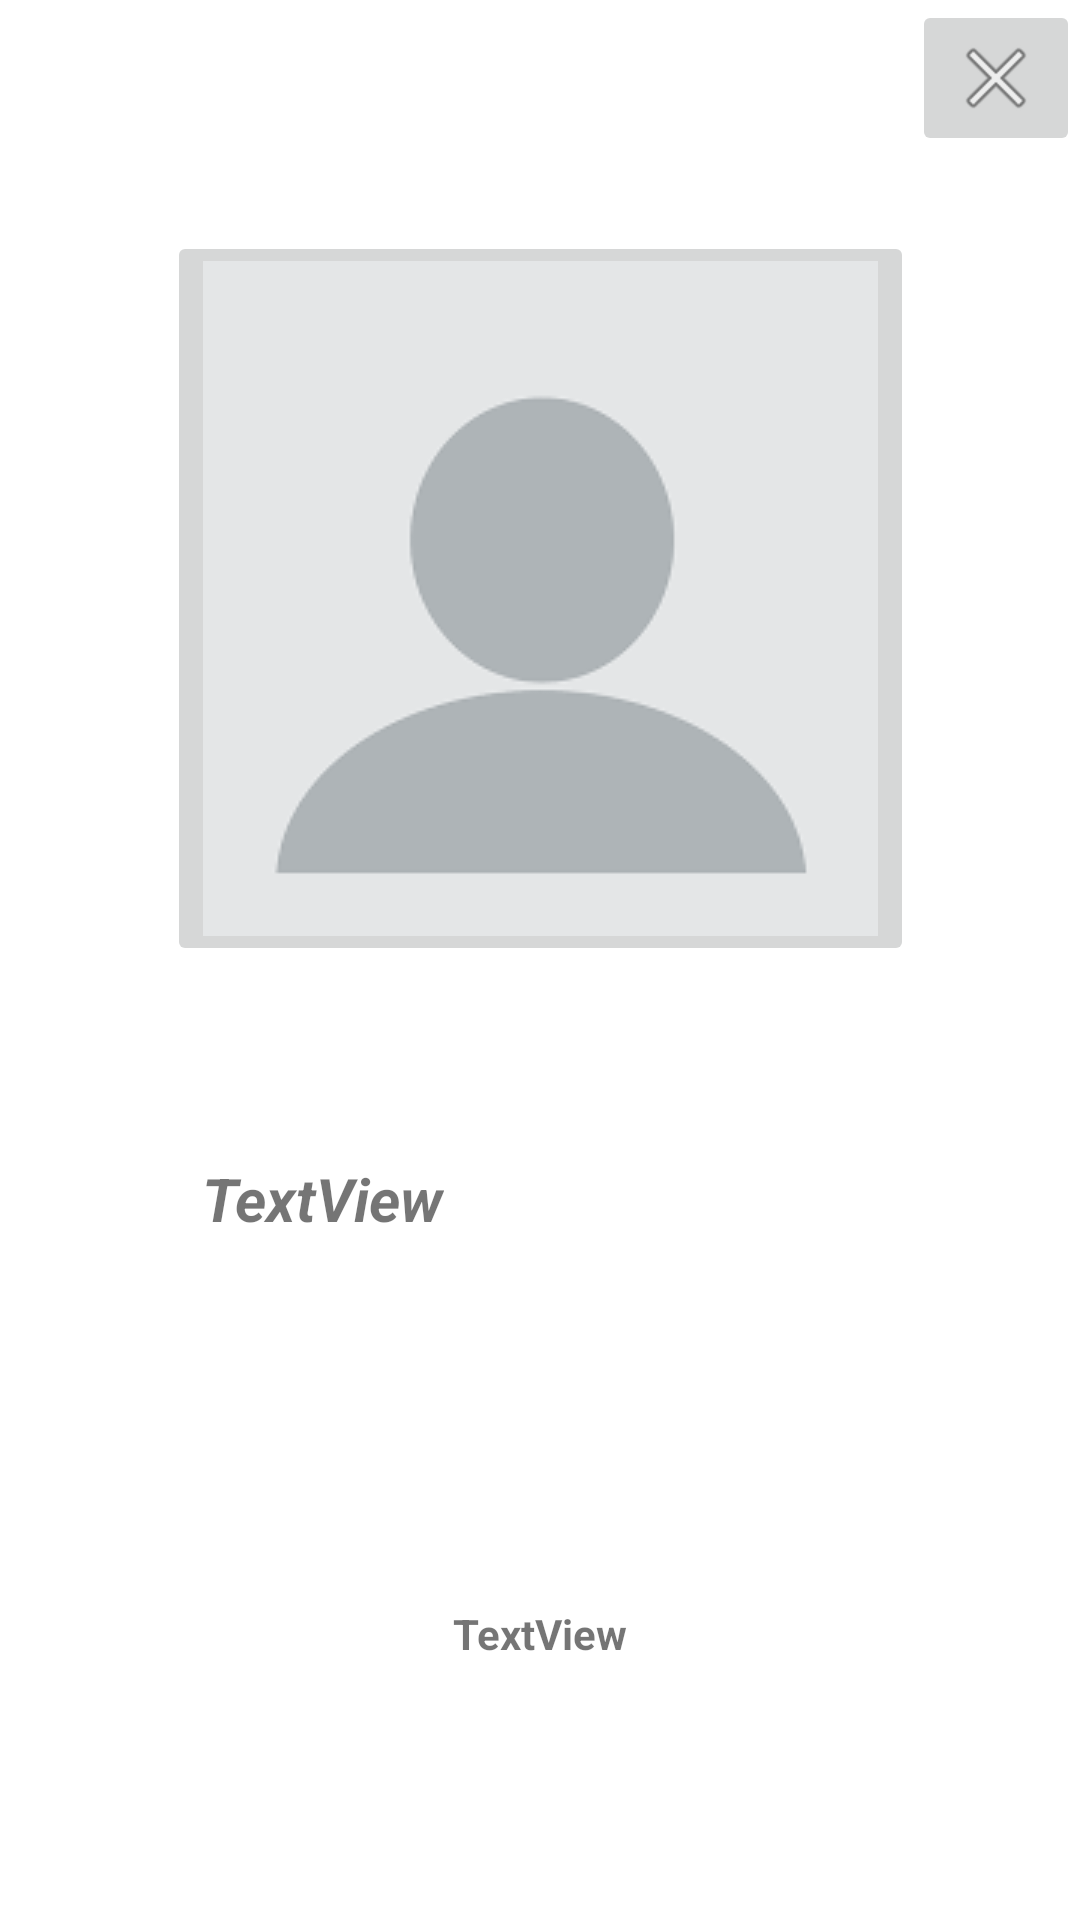

This screen was rendered from an Android layout file. Write that file and the resources it references.
<!-- AndroidManifest.xml: application theme Theme.ProjeOne -->
<!-- res/layout/activity_fitness_list_devam.xml -->
<?xml version="1.0" encoding="utf-8"?>
<androidx.constraintlayout.widget.ConstraintLayout xmlns:android="http://schemas.android.com/apk/res/android"
    xmlns:app="http://schemas.android.com/apk/res-auto"
    xmlns:tools="http://schemas.android.com/tools"
    android:layout_width="match_parent"
    android:layout_height="match_parent"
    tools:context=".FitnessListDevam">

    <TextView
        android:id="@+id/txtPoseName"
        android:layout_width="wrap_content"
        android:layout_height="wrap_content"
        android:layout_marginStart="92dp"
        android:layout_marginEnd="237dp"
        android:layout_marginBottom="227dp"
        android:text="TextView"
        android:textSize="20sp"
        android:textStyle="bold|italic"
        app:layout_constraintBottom_toBottomOf="parent"
        app:layout_constraintEnd_toEndOf="parent"
        app:layout_constraintStart_toStartOf="parent" />

    <TextView
        android:id="@+id/txtTime"
        android:layout_width="wrap_content"
        android:layout_height="wrap_content"
        android:layout_marginBottom="86dp"
        android:text="TextView"
        android:textStyle="bold"
        app:layout_constraintBottom_toBottomOf="parent"
        app:layout_constraintEnd_toEndOf="parent"
        app:layout_constraintHorizontal_bias="0.5"
        app:layout_constraintStart_toStartOf="parent" />

    <ImageButton
        android:id="@+id/imgclose"
        android:layout_width="wrap_content"
        android:layout_height="wrap_content"
        app:layout_constraintEnd_toEndOf="parent"
        app:layout_constraintTop_toTopOf="parent"
        app:srcCompat="@android:drawable/ic_menu_close_clear_cancel"
        tools:ignore="SpeakableTextPresentCheck"
        tools:srcCompat="@android:drawable/ic_menu_close_clear_cancel" />

    <ImageButton
        android:id="@+id/IBtnFoto"
        android:layout_width="wrap_content"
        android:layout_height="wrap_content"
        android:layout_marginTop="77dp"
        android:scaleType="centerCrop"
        app:layout_constraintEnd_toEndOf="parent"
        app:layout_constraintHorizontal_bias="0.5"
        app:layout_constraintStart_toStartOf="parent"
        app:layout_constraintTop_toTopOf="parent"
        app:srcCompat="@drawable/anonim"
        tools:ignore="SpeakableTextPresentCheck" />

</androidx.constraintlayout.widget.ConstraintLayout>
<!-- resources referenced by this layout -->
<resources>
  <!-- drawable anonim: png bitmap (drawable-mdpi, 152404 bytes) -->
  <style name="Theme.ProjeOne" parent="Theme.MaterialComponents.DayNight.NoActionBar">
          
  
          <item name="android:windowNoTitle">true</item>
          <item name="android:windowActionBar">false</item>
          <item name="android:windowFullscreen">true</item>
  
  
  
          <item name="colorPrimary">@color/purple_500</item>
          <item name="colorPrimaryVariant">@color/purple_700</item>
          <item name="colorOnPrimary">@color/white</item>
          
          <item name="colorSecondary">@color/teal_200</item>
          <item name="colorSecondaryVariant">@color/teal_700</item>
          <item name="colorOnSecondary">@color/black</item>
          
          <item name="android:statusBarColor" tools:targetApi="l">?attr/colorPrimaryVariant</item>
          
      </style>
  <color name="purple_500">#FF6200EE</color>
  <color name="purple_700">#FF3700B3</color>
  <color name="white">#FFFFFFFF</color>
  <color name="teal_200">#FF03DAC5</color>
  <color name="teal_700">#FF018786</color>
  <color name="black">#FF000000</color>
</resources>
